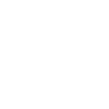
t = 0.00 s
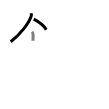
t = 2.50 s
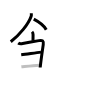
t = 5.25 s
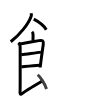
t = 7.75 s
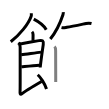
t = 10.50 s
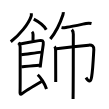
t = 13.00 s

The animated SVG that drew these frames (rendered in a browser with its animation timeline set to each time). Animation: 13 SMIL elements (animate=13); one cycle of 13.00 s.

<svg width="109px" height="109px" viewBox="0 0 px 109px" xmlns="http://www.w3.org/2000/svg" xmlns:xlink="http://www.w3.org/1999/xlink" xml:space="preserve" version="1.1"  baseProfile="full">
<path d="M31.29,13.25c0.06,0.73,0.23,1.95-0.12,2.93c-2.88,8.14-11.44,18.55-20.42,25.57" style="fill:none;stroke:black;stroke-width:3;opacity:0">
  <animate attributeType="CSS" attributeName="opacity" from="0" to="1" begin="0s" dur="1s" repeatCount="0" fill="freeze" />
</path>
<path d="M33.75,19.12c4.71,2.45,9.84,5.45,12.5,10.62" style="fill:none;stroke:black;stroke-width:3;opacity:0">
  <animate attributeType="CSS" attributeName="opacity" from="0" to="1" begin="1s" dur="1s" repeatCount="0" fill="freeze" />
</path>
<path d="M32.04,31.76c0.85,0.85,1.03,2.13,1.03,3.07c0,2.79-0.07,3.51-0.07,5.92" style="fill:none;stroke:black;stroke-width:3;opacity:0">
  <animate attributeType="CSS" attributeName="opacity" from="0" to="1" begin="2s" dur="1s" repeatCount="0" fill="freeze" />
</path>
<path d="M18.2,43.01c0.8,0.61,2.3,0.86,4.51,0.49c5.01-0.84,12.67-2.25,16.19-2.88c3.6-0.64,4.88,0.23,4.34,4c-0.74,5.14-1.96,13.68-2.56,18.65c-0.29,2.42-0.48,4.08-0.48,4.26" style="fill:none;stroke:black;stroke-width:3;opacity:0">
  <animate attributeType="CSS" attributeName="opacity" from="0" to="1" begin="3s" dur="1s" repeatCount="0" fill="freeze" />
</path>
<path d="M21.21,54.78c6.17-0.78,14.54-2.03,19.78-2.66" style="fill:none;stroke:black;stroke-width:3;opacity:0">
  <animate attributeType="CSS" attributeName="opacity" from="0" to="1" begin="4s" dur="1s" repeatCount="0" fill="freeze" />
</path>
<path d="M21.37,66.85c4.11-0.43,11.38-1.35,17.96-1.72" style="fill:none;stroke:black;stroke-width:3;opacity:0">
  <animate attributeType="CSS" attributeName="opacity" from="0" to="1" begin="5s" dur="1s" repeatCount="0" fill="freeze" />
</path>
<path d="M19.12,44.01c0.81,0.81,1.03,1.86,1.03,3.24c0,0.93,0.11,41.69-0.08,43.97c-0.17,2.07-0.03,3.97,2.01,2.37C24.11,91.98,37.25,84,41.5,81.5" style="fill:none;stroke:black;stroke-width:3;opacity:0">
  <animate attributeType="CSS" attributeName="opacity" from="0" to="1" begin="6s" dur="1s" repeatCount="0" fill="freeze" />
</path>
<path d="M37.75,74.75c2.78,2.47,7.16,9.04,8.75,14.25" style="fill:none;stroke:black;stroke-width:3;opacity:0">
  <animate attributeType="CSS" attributeName="opacity" from="0" to="1" begin="7s" dur="1s" repeatCount="0" fill="freeze" />
</path>
<path d="M63.27,12.14c0.04,0.63-0.04,1.67-0.32,2.54c-2.32,7.07-5.57,15.44-12.64,24.29" style="fill:none;stroke:black;stroke-width:3;opacity:0">
  <animate attributeType="CSS" attributeName="opacity" from="0" to="1" begin="8s" dur="1s" repeatCount="0" fill="freeze" />
</path>
<path d="M61.5,27.64c1.88,0.36,3.63-0.09,5.38-0.36c5.12-0.78,13.57-2.63,19.27-3.82c1.96-0.41,3.42-0.43,5.35,0.04" style="fill:none;stroke:black;stroke-width:3;opacity:0">
  <animate attributeType="CSS" attributeName="opacity" from="0" to="1" begin="9s" dur="1s" repeatCount="0" fill="freeze" />
</path>
<path d="M54.51,46.5c1.12,1.12,1.12,2.38,1.12,4.14c0,0.43,0.05,16.17,0.08,25.24c0.01,2.99,0.01,5.26,0.01,6.01" style="fill:none;stroke:black;stroke-width:3;opacity:0">
  <animate attributeType="CSS" attributeName="opacity" from="0" to="1" begin="10s" dur="1s" repeatCount="0" fill="freeze" />
</path>
<path d="M56.32,48.75c2.69-0.22,25.46-2.86,32.44-3.59c3.29-0.35,5.27,0.96,5.05,4.59c-0.44,7.43-0.88,18.71-2.13,26.75c-0.9,5.82-2.73,5.82-5.73,1.19" style="fill:none;stroke:black;stroke-width:3;opacity:0">
  <animate attributeType="CSS" attributeName="opacity" from="0" to="1" begin="11s" dur="1s" repeatCount="0" fill="freeze" />
</path>
<path d="M71.81,29.63c1.28,1.28,1.51,2.74,1.51,4.5c0,0.74-0.02,39.56-0.16,57.12c-0.03,3.92-0.06,6.73-0.09,7.75" style="fill:none;stroke:black;stroke-width:3;opacity:0">
  <animate attributeType="CSS" attributeName="opacity" from="0" to="1" begin="12s" dur="1s" repeatCount="0" fill="freeze" />
</path>
</svg>
